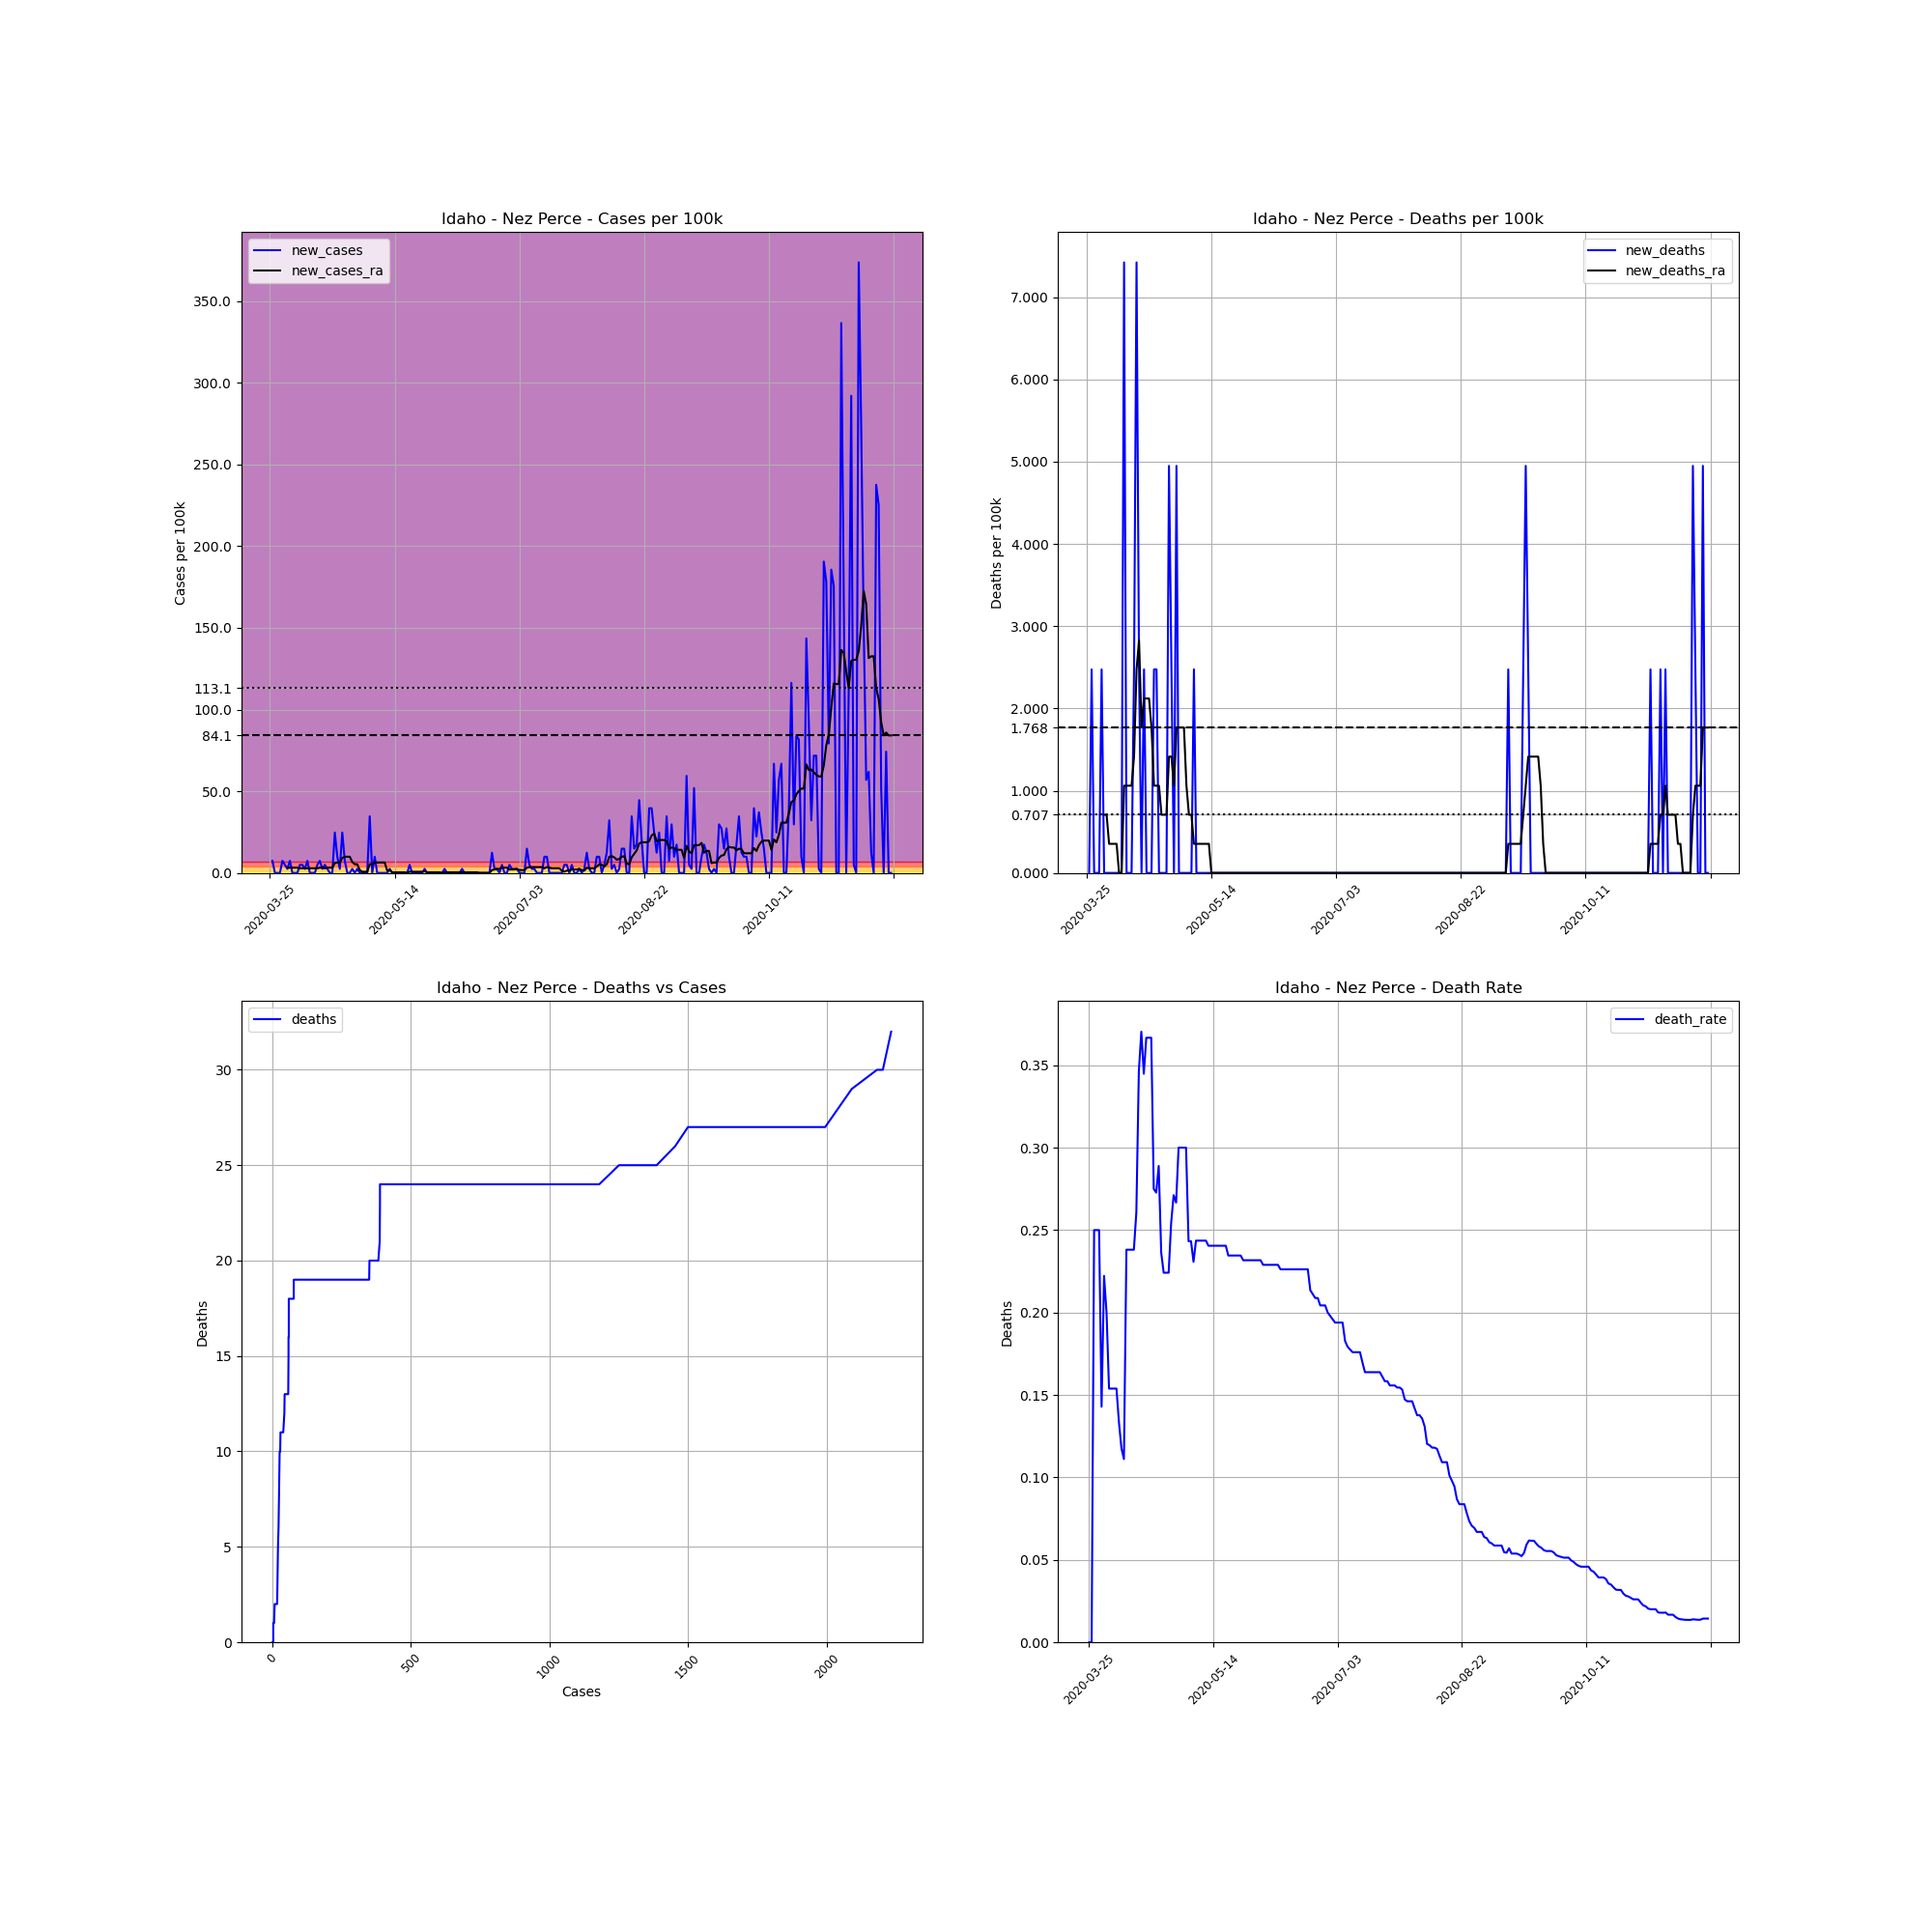

The data file committed next to this chart (first rows):
, date, county, state, fips, cases, deaths, COUNTY, STNAME, CTYNAME, POPESTIMATE2019, cases_per_100k, deaths_per_100k, death_rate, new_cases, new_deaths, new_cases_ra, new_deaths_ra
350893, 2020-03-25, Nez Perce, Idaho, 16069, 1, 0.0, 69, Idaho, Nez Perce, 40408, 2.475, 0.0, 0.0, , , , 
350894, 2020-03-26, Nez Perce, Idaho, 16069, 4, 0.0, 69, Idaho, Nez Perce, 40408, 9.899, 0.0, 0.0, 7.424, 0.0, , 
350895, 2020-03-27, Nez Perce, Idaho, 16069, 4, 1.0, 69, Idaho, Nez Perce, 40408, 9.899, 2.475, 0.25, 0.0, 2.475, , 
350896, 2020-03-28, Nez Perce, Idaho, 16069, 4, 1.0, 69, Idaho, Nez Perce, 40408, 9.899, 2.475, 0.25, 0.0, 0.0, , 
350897, 2020-03-29, Nez Perce, Idaho, 16069, 4, 1.0, 69, Idaho, Nez Perce, 40408, 9.899, 2.475, 0.25, 0.0, 0.0, , 
350898, 2020-03-30, Nez Perce, Idaho, 16069, 7, 1.0, 69, Idaho, Nez Perce, 40408, 17.32, 2.475, 0.1429, 7.424, 0.0, , 
350899, 2020-03-31, Nez Perce, Idaho, 16069, 9, 2.0, 69, Idaho, Nez Perce, 40408, 22.27, 4.95, 0.2222, 4.95, 2.475, , 
350900, 2020-04-01, Nez Perce, Idaho, 16069, 10, 2.0, 69, Idaho, Nez Perce, 40408, 24.75, 4.95, 0.2, 2.475, 0.0, 3.182, 0.7071
350901, 2020-04-02, Nez Perce, Idaho, 16069, 13, 2.0, 69, Idaho, Nez Perce, 40408, 32.17, 4.95, 0.1538, 7.424, 0.0, 3.182, 0.7071
350902, 2020-04-03, Nez Perce, Idaho, 16069, 13, 2.0, 69, Idaho, Nez Perce, 40408, 32.17, 4.95, 0.1538, 0.0, 0.0, 3.182, 0.3535
350903, 2020-04-04, Nez Perce, Idaho, 16069, 13, 2.0, 69, Idaho, Nez Perce, 40408, 32.17, 4.95, 0.1538, 0.0, 0.0, 3.182, 0.3535
350904, 2020-04-05, Nez Perce, Idaho, 16069, 13, 2.0, 69, Idaho, Nez Perce, 40408, 32.17, 4.95, 0.1538, 0.0, 0.0, 3.182, 0.3535
350905, 2020-04-06, Nez Perce, Idaho, 16069, 15, 2.0, 69, Idaho, Nez Perce, 40408, 37.12, 4.95, 0.1333, 4.95, 0.0, 2.828, 0.3535
350906, 2020-04-07, Nez Perce, Idaho, 16069, 17, 2.0, 69, Idaho, Nez Perce, 40408, 42.07, 4.95, 0.1176, 4.95, 0.0, 2.828, 0.0
350907, 2020-04-08, Nez Perce, Idaho, 16069, 18, 2.0, 69, Idaho, Nez Perce, 40408, 44.55, 4.95, 0.1111, 2.475, 0.0, 2.828, 0.0
350908, 2020-04-09, Nez Perce, Idaho, 16069, 21, 5.0, 69, Idaho, Nez Perce, 40408, 51.97, 12.37, 0.2381, 7.424, 7.424, 2.828, 1.061
350909, 2020-04-10, Nez Perce, Idaho, 16069, 21, 5.0, 69, Idaho, Nez Perce, 40408, 51.97, 12.37, 0.2381, 0.0, 0.0, 2.828, 1.061
350910, 2020-04-11, Nez Perce, Idaho, 16069, 21, 5.0, 69, Idaho, Nez Perce, 40408, 51.97, 12.37, 0.2381, 0.0, 0.0, 2.828, 1.061
350911, 2020-04-12, Nez Perce, Idaho, 16069, 21, 5.0, 69, Idaho, Nez Perce, 40408, 51.97, 12.37, 0.2381, 0.0, 0.0, 2.828, 1.061
350912, 2020-04-13, Nez Perce, Idaho, 16069, 23, 6.0, 69, Idaho, Nez Perce, 40408, 56.92, 14.85, 0.2609, 4.95, 2.475, 2.828, 1.414
350913, 2020-04-14, Nez Perce, Idaho, 16069, 26, 9.0, 69, Idaho, Nez Perce, 40408, 64.34, 22.27, 0.3462, 7.424, 7.424, 3.182, 2.475
350914, 2020-04-15, Nez Perce, Idaho, 16069, 27, 10.0, 69, Idaho, Nez Perce, 40408, 66.82, 24.75, 0.3704, 2.475, 2.475, 3.182, 2.828
350915, 2020-04-16, Nez Perce, Idaho, 16069, 29, 10.0, 69, Idaho, Nez Perce, 40408, 71.77, 24.75, 0.3448, 4.95, 0.0, 2.828, 1.768
350916, 2020-04-17, Nez Perce, Idaho, 16069, 30, 11.0, 69, Idaho, Nez Perce, 40408, 74.24, 27.22, 0.3667, 2.475, 2.475, 3.182, 2.121
350917, 2020-04-18, Nez Perce, Idaho, 16069, 30, 11.0, 69, Idaho, Nez Perce, 40408, 74.24, 27.22, 0.3667, 0.0, 0.0, 3.182, 2.121
350918, 2020-04-19, Nez Perce, Idaho, 16069, 30, 11.0, 69, Idaho, Nez Perce, 40408, 74.24, 27.22, 0.3667, 0.0, 0.0, 3.182, 2.121
350919, 2020-04-20, Nez Perce, Idaho, 16069, 40, 11.0, 69, Idaho, Nez Perce, 40408, 98.99, 27.22, 0.275, 24.75, 0.0, 6.01, 1.768
350920, 2020-04-21, Nez Perce, Idaho, 16069, 44, 12.0, 69, Idaho, Nez Perce, 40408, 108.9, 29.7, 0.2727, 9.899, 2.475, 6.364, 1.061
350921, 2020-04-22, Nez Perce, Idaho, 16069, 45, 13.0, 69, Idaho, Nez Perce, 40408, 111.4, 32.17, 0.2889, 2.475, 2.475, 6.364, 1.061
350922, 2020-04-23, Nez Perce, Idaho, 16069, 55, 13.0, 69, Idaho, Nez Perce, 40408, 136.1, 32.17, 0.2364, 24.75, 0.0, 9.192, 1.061
350923, 2020-04-24, Nez Perce, Idaho, 16069, 58, 13.0, 69, Idaho, Nez Perce, 40408, 143.5, 32.17, 0.2241, 7.424, 0.0, 9.899, 0.7071
350924, 2020-04-25, Nez Perce, Idaho, 16069, 58, 13.0, 69, Idaho, Nez Perce, 40408, 143.5, 32.17, 0.2241, 0.0, 0.0, 9.899, 0.7071
350925, 2020-04-26, Nez Perce, Idaho, 16069, 58, 13.0, 69, Idaho, Nez Perce, 40408, 143.5, 32.17, 0.2241, 0.0, 0.0, 9.899, 0.7071
350926, 2020-04-27, Nez Perce, Idaho, 16069, 59, 15.0, 69, Idaho, Nez Perce, 40408, 146, 37.12, 0.2542, 2.475, 4.95, 6.717, 1.414
350927, 2020-04-28, Nez Perce, Idaho, 16069, 59, 16.0, 69, Idaho, Nez Perce, 40408, 146, 39.6, 0.2712, 0.0, 2.475, 5.303, 1.414
350928, 2020-04-29, Nez Perce, Idaho, 16069, 60, 16.0, 69, Idaho, Nez Perce, 40408, 148.5, 39.6, 0.2667, 2.475, 0.0, 5.303, 1.061
350929, 2020-04-30, Nez Perce, Idaho, 16069, 60, 18.0, 69, Idaho, Nez Perce, 40408, 148.5, 44.55, 0.3, 0.0, 4.95, 1.768, 1.768
350930, 2020-05-01, Nez Perce, Idaho, 16069, 60, 18.0, 69, Idaho, Nez Perce, 40408, 148.5, 44.55, 0.3, 0.0, 0.0, 0.7071, 1.768
350931, 2020-05-02, Nez Perce, Idaho, 16069, 60, 18.0, 69, Idaho, Nez Perce, 40408, 148.5, 44.55, 0.3, 0.0, 0.0, 0.7071, 1.768
350932, 2020-05-03, Nez Perce, Idaho, 16069, 60, 18.0, 69, Idaho, Nez Perce, 40408, 148.5, 44.55, 0.3, 0.0, 0.0, 0.7071, 1.768
350933, 2020-05-04, Nez Perce, Idaho, 16069, 74, 18.0, 69, Idaho, Nez Perce, 40408, 183.1, 44.55, 0.2432, 34.65, 0.0, 5.303, 1.061
350934, 2020-05-05, Nez Perce, Idaho, 16069, 74, 18.0, 69, Idaho, Nez Perce, 40408, 183.1, 44.55, 0.2432, 0.0, 0.0, 5.303, 0.7071
350935, 2020-05-06, Nez Perce, Idaho, 16069, 78, 18.0, 69, Idaho, Nez Perce, 40408, 193, 44.55, 0.2308, 9.899, 0.0, 6.364, 0.7071
350936, 2020-05-07, Nez Perce, Idaho, 16069, 78, 19.0, 69, Idaho, Nez Perce, 40408, 193, 47.02, 0.2436, 0.0, 2.475, 6.364, 0.3535
350937, 2020-05-08, Nez Perce, Idaho, 16069, 78, 19.0, 69, Idaho, Nez Perce, 40408, 193, 47.02, 0.2436, 0.0, 0.0, 6.364, 0.3535
350938, 2020-05-09, Nez Perce, Idaho, 16069, 78, 19.0, 69, Idaho, Nez Perce, 40408, 193, 47.02, 0.2436, 0.0, 0.0, 6.364, 0.3535
350939, 2020-05-10, Nez Perce, Idaho, 16069, 78, 19.0, 69, Idaho, Nez Perce, 40408, 193, 47.02, 0.2436, 0.0, 0.0, 6.364, 0.3535
350940, 2020-05-11, Nez Perce, Idaho, 16069, 78, 19.0, 69, Idaho, Nez Perce, 40408, 193, 47.02, 0.2436, 0.0, 0.0, 1.414, 0.3535
350941, 2020-05-12, Nez Perce, Idaho, 16069, 79, 19.0, 69, Idaho, Nez Perce, 40408, 195.5, 47.02, 0.2405, 2.475, 0.0, 1.768, 0.3535
350942, 2020-05-13, Nez Perce, Idaho, 16069, 79, 19.0, 69, Idaho, Nez Perce, 40408, 195.5, 47.02, 0.2405, 0.0, 0.0, 0.3535, 0.3535
350943, 2020-05-14, Nez Perce, Idaho, 16069, 79, 19.0, 69, Idaho, Nez Perce, 40408, 195.5, 47.02, 0.2405, 0.0, 0.0, 0.3535, 0.0
350944, 2020-05-15, Nez Perce, Idaho, 16069, 79, 19.0, 69, Idaho, Nez Perce, 40408, 195.5, 47.02, 0.2405, 0.0, 0.0, 0.3535, 0.0
350945, 2020-05-16, Nez Perce, Idaho, 16069, 79, 19.0, 69, Idaho, Nez Perce, 40408, 195.5, 47.02, 0.2405, 0.0, 0.0, 0.3535, 0.0
350946, 2020-05-17, Nez Perce, Idaho, 16069, 79, 19.0, 69, Idaho, Nez Perce, 40408, 195.5, 47.02, 0.2405, 0.0, 0.0, 0.3535, 0.0
350947, 2020-05-18, Nez Perce, Idaho, 16069, 79, 19.0, 69, Idaho, Nez Perce, 40408, 195.5, 47.02, 0.2405, 0.0, 0.0, 0.3535, 0.0
350948, 2020-05-19, Nez Perce, Idaho, 16069, 79, 19.0, 69, Idaho, Nez Perce, 40408, 195.5, 47.02, 0.2405, 0.0, 0.0, 0.0, 0.0
350949, 2020-05-20, Nez Perce, Idaho, 16069, 81, 19.0, 69, Idaho, Nez Perce, 40408, 200.5, 47.02, 0.2346, 4.95, 0.0, 0.7071, 0.0
350950, 2020-05-21, Nez Perce, Idaho, 16069, 81, 19.0, 69, Idaho, Nez Perce, 40408, 200.5, 47.02, 0.2346, 0.0, 0.0, 0.7071, 0.0
350951, 2020-05-22, Nez Perce, Idaho, 16069, 81, 19.0, 69, Idaho, Nez Perce, 40408, 200.5, 47.02, 0.2346, 0.0, 0.0, 0.7071, 0.0
350952, 2020-05-23, Nez Perce, Idaho, 16069, 81, 19.0, 69, Idaho, Nez Perce, 40408, 200.5, 47.02, 0.2346, 0.0, 0.0, 0.7071, 0.0
... 190 more rows
